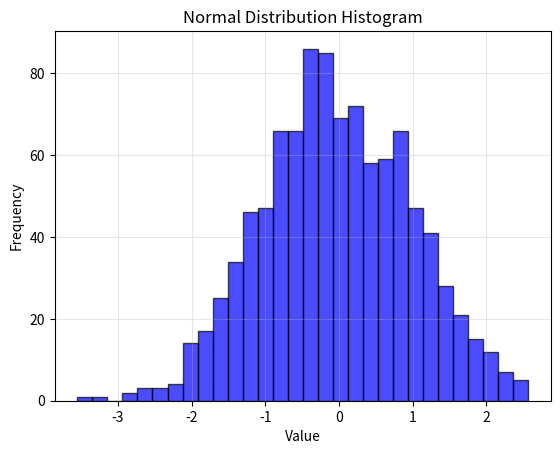

Generate this figure with matplotlib:
import matplotlib.pyplot as plt
import numpy as np

data = np.random.normal(0, 1, 1000)
plt.hist(data, bins=30, alpha=0.7, color='blue', edgecolor='black')
plt.title('Normal Distribution Histogram')
plt.xlabel('Value')
plt.ylabel('Frequency')
plt.grid(True, alpha=0.3)
plt.show()